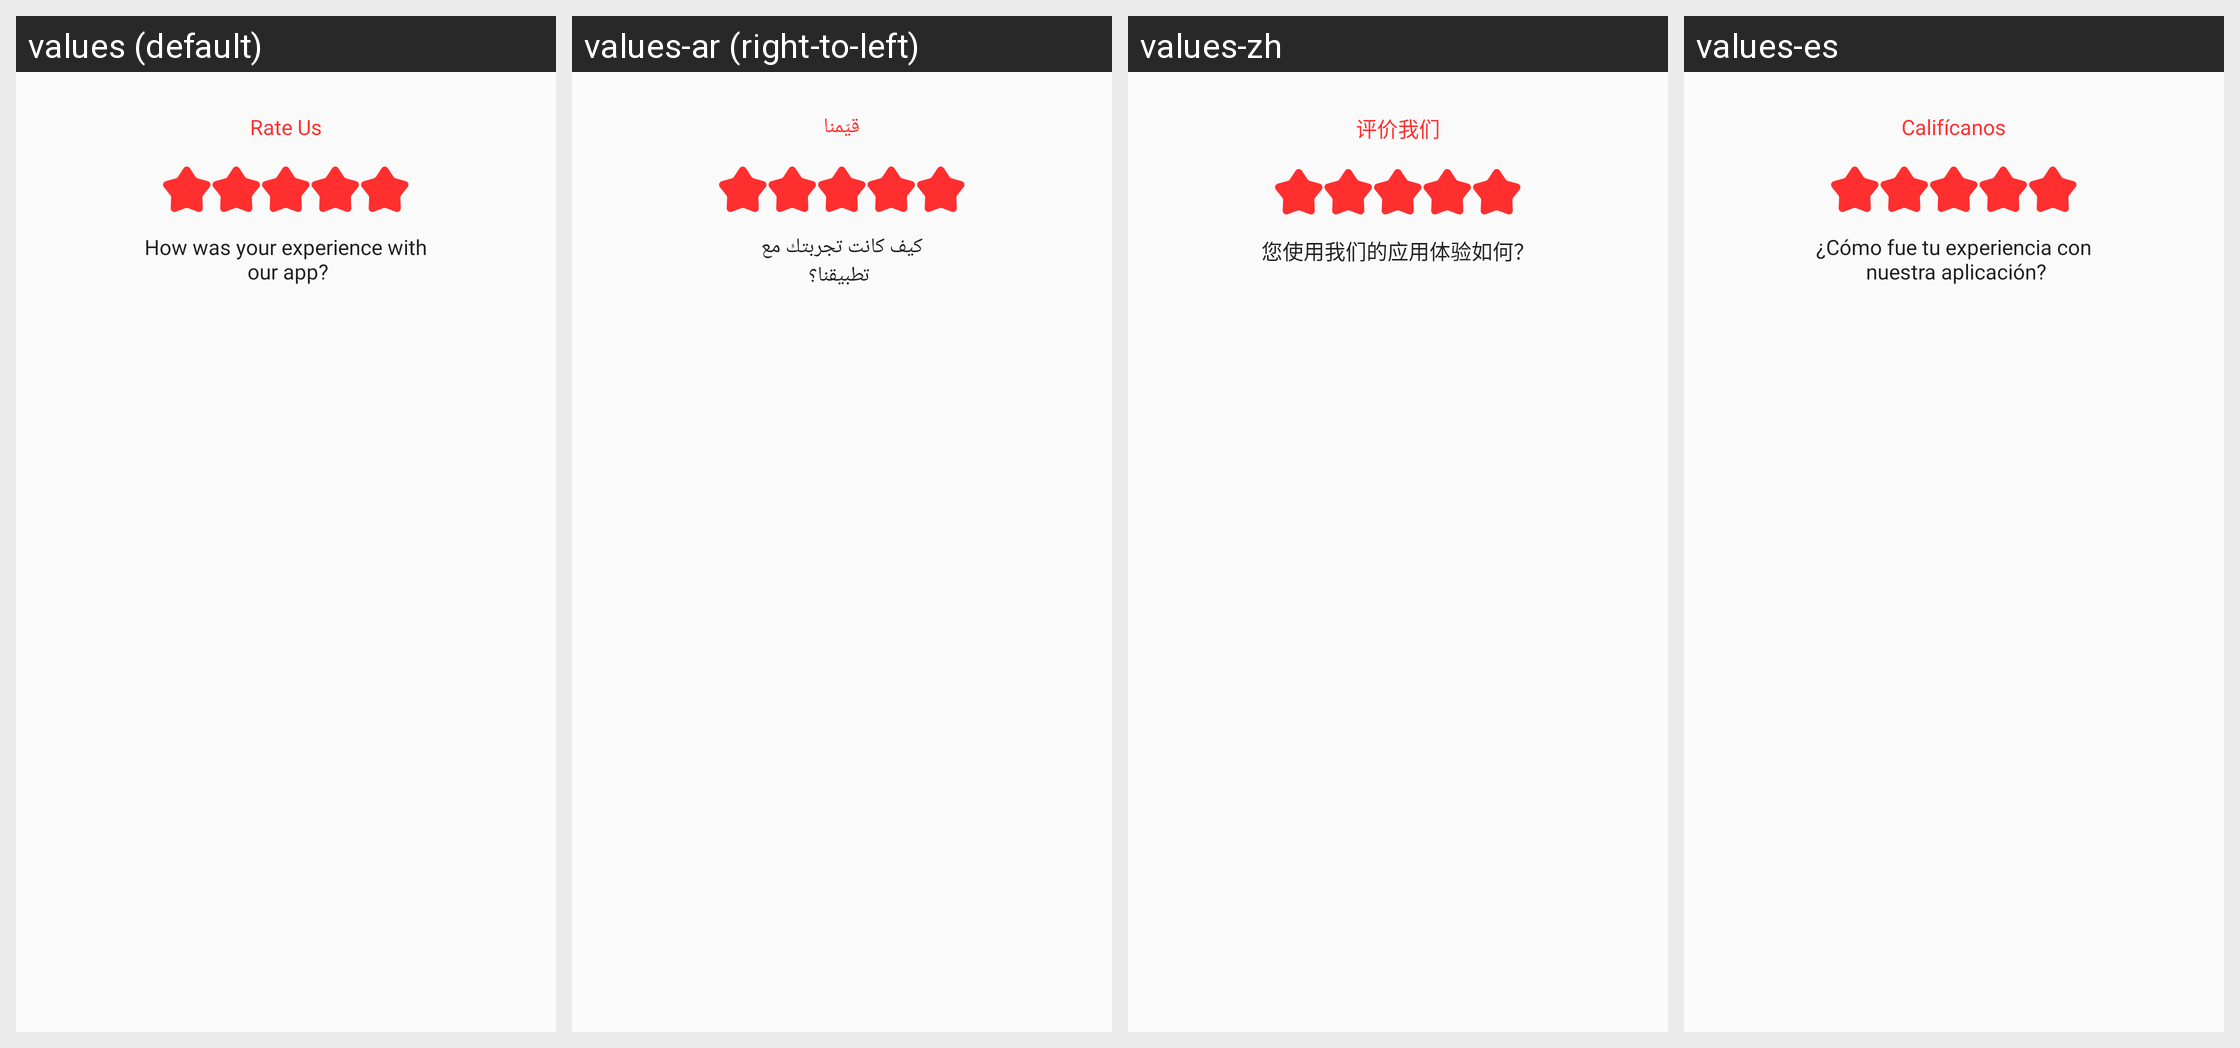

For this localized Android screen grid, give each drawn string resource with its value in every locale shown.
Android screen res/layout/rate_us_dailog.xml rendered under 4 locales, left to right: values (default), values-ar (right-to-left), values-zh, values-es. Device: Nexus 5 (rendered at 1080×1920; each locale shown at half size, 540×960, under a caption strip naming it); theme AppTheme.
Other locales in the repository, not shown: values-de, values-fr, values-in, values-pt-rPT.
Strings drawn on this screen, with the default value and each locale's value (text and hints the layout hard-codes, and strings that could not be matched under every locale, appear in the picture but are not listed):

rate_us
  values: Rate Us
  values-ar: قيّمنا
  values-zh: 评价我们
  values-es: Califícanos

how_was_your_experience_with_n_our_app
  values: How was your experience with
       our app?
  values-ar: كيف كانت تجربتك مع
       تطبيقنا؟
  values-zh: 您使用我们的应用体验如何？
  values-es: ¿Cómo fue tu experiencia con
       nuestra aplicación?
